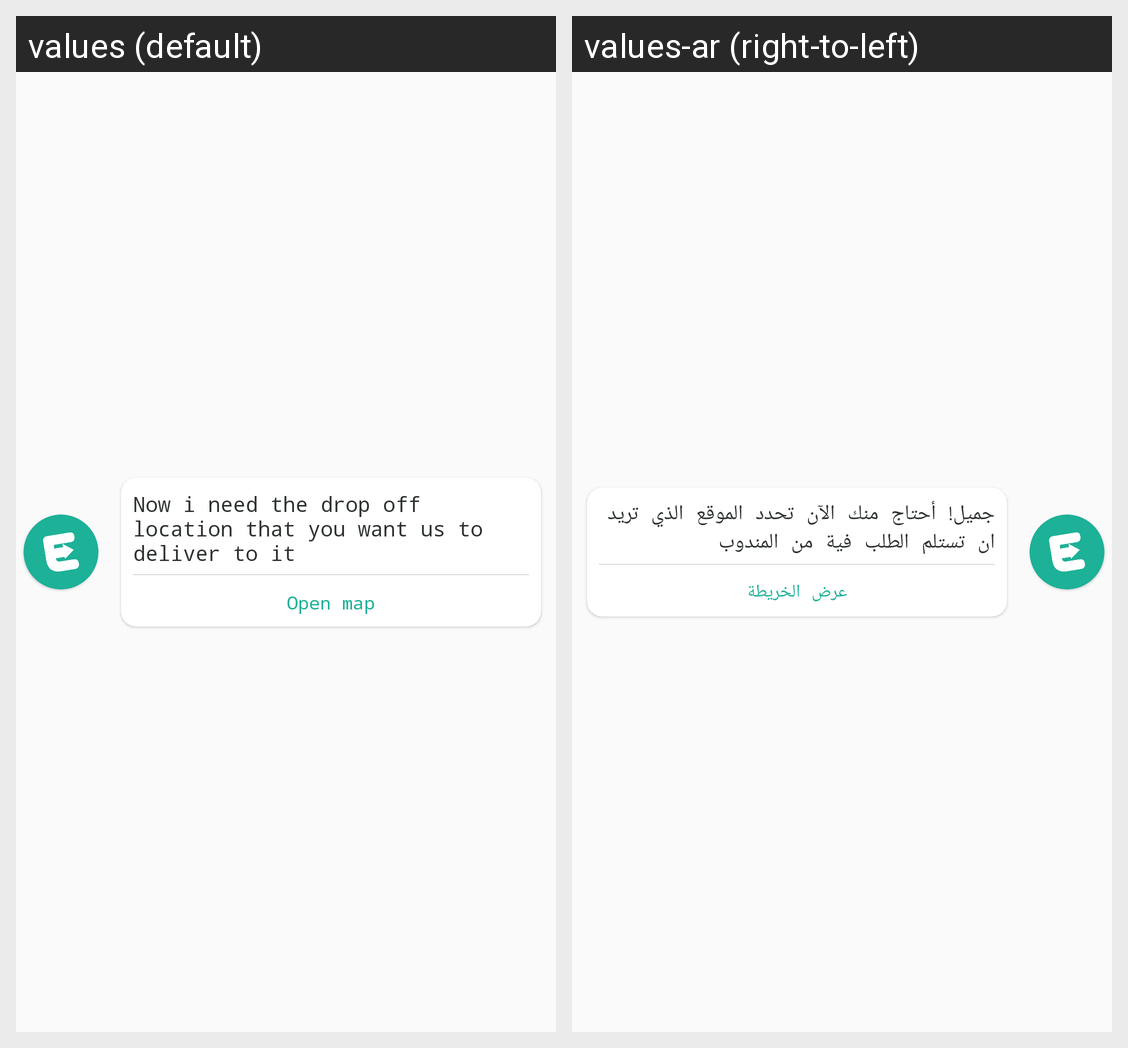

The Android screen above is rendered under two locales of the same app. Produce the string resources it draws, with the default and per-locale values.
Android screen res/layout/bot_drop_location_row.xml rendered under 2 locales, left to right: values (default), values-ar (right-to-left). Device: Nexus 5 (rendered at 1080×1920; each locale shown at half size, 540×960, under a caption strip naming it); theme AppTheme.
Strings drawn on this screen, with the default value and each locale's value (text and hints the layout hard-codes, and strings that could not be matched under every locale, appear in the picture but are not listed):

choose_drop_loc
  values: Now i need the drop off location that you want us to deliver to it
  values-ar: جميل! أحتاج منك الآن تحدد الموقع الذي تريد ان تستلم الطلب فية من المندوب

open_map
  values: Open map
  values-ar: عرض الخريطة
